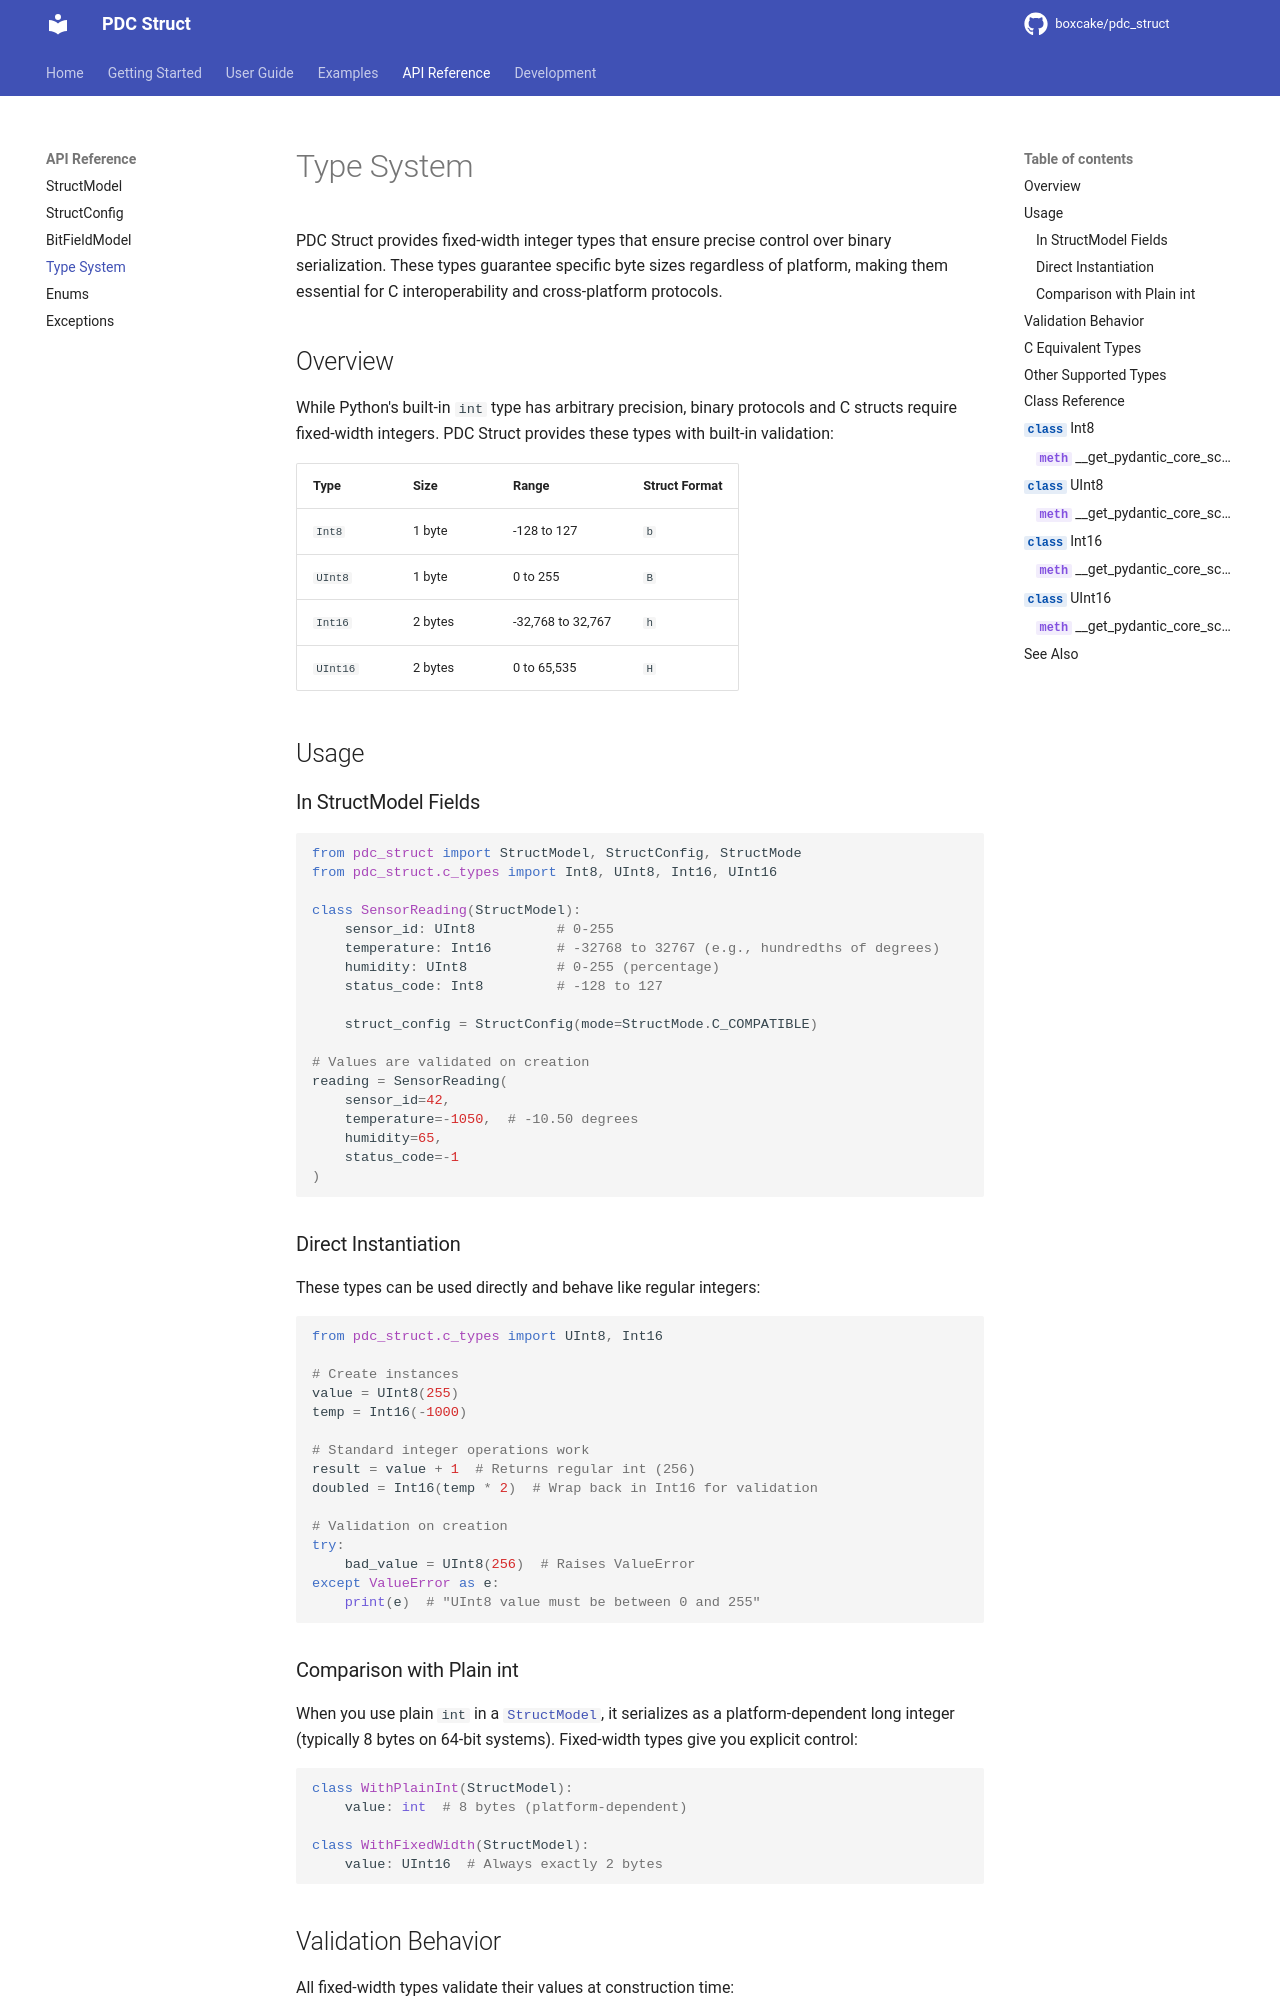

repository: boxcake/pdc_struct · page: api-reference/types/index.html · generator: mkdocs

# Type System

PDC Struct provides fixed-width integer types that ensure precise control over binary serialization. These types guarantee specific byte sizes regardless of platform, making them essential for C interoperability and cross-platform protocols.

## Overview

While Python's built-in `int` type has arbitrary precision, binary protocols and C structs require fixed-width integers. PDC Struct provides these types with built-in validation:

| Type | Size | Range | Struct Format |
|------|------|-------|---------------|
| `Int8` | 1 byte | -128 to 127 | `b` |
| `UInt8` | 1 byte | 0 to 255 | `B` |
| `Int16` | 2 bytes | -32,768 to 32,767 | `h` |
| `UInt16` | 2 bytes | 0 to 65,535 | `H` |

## Usage

### In StructModel Fields

```python
from pdc_struct import StructModel, StructConfig, StructMode
from pdc_struct.c_types import Int8, UInt8, Int16, UInt16

class SensorReading(StructModel):
    sensor_id: UInt8          # 0-255
    temperature: Int16        # -32768 to 32767 (e.g., hundredths of degrees)
    humidity: UInt8           # 0-255 (percentage)
    status_code: Int8         # -128 to 127

    struct_config = StructConfig(mode=StructMode.C_COMPATIBLE)

# Values are validated on creation
reading = SensorReading(
    sensor_id=42,
    temperature=-1050,  # -10.50 degrees
    humidity=65,
    status_code=-1
)
```
